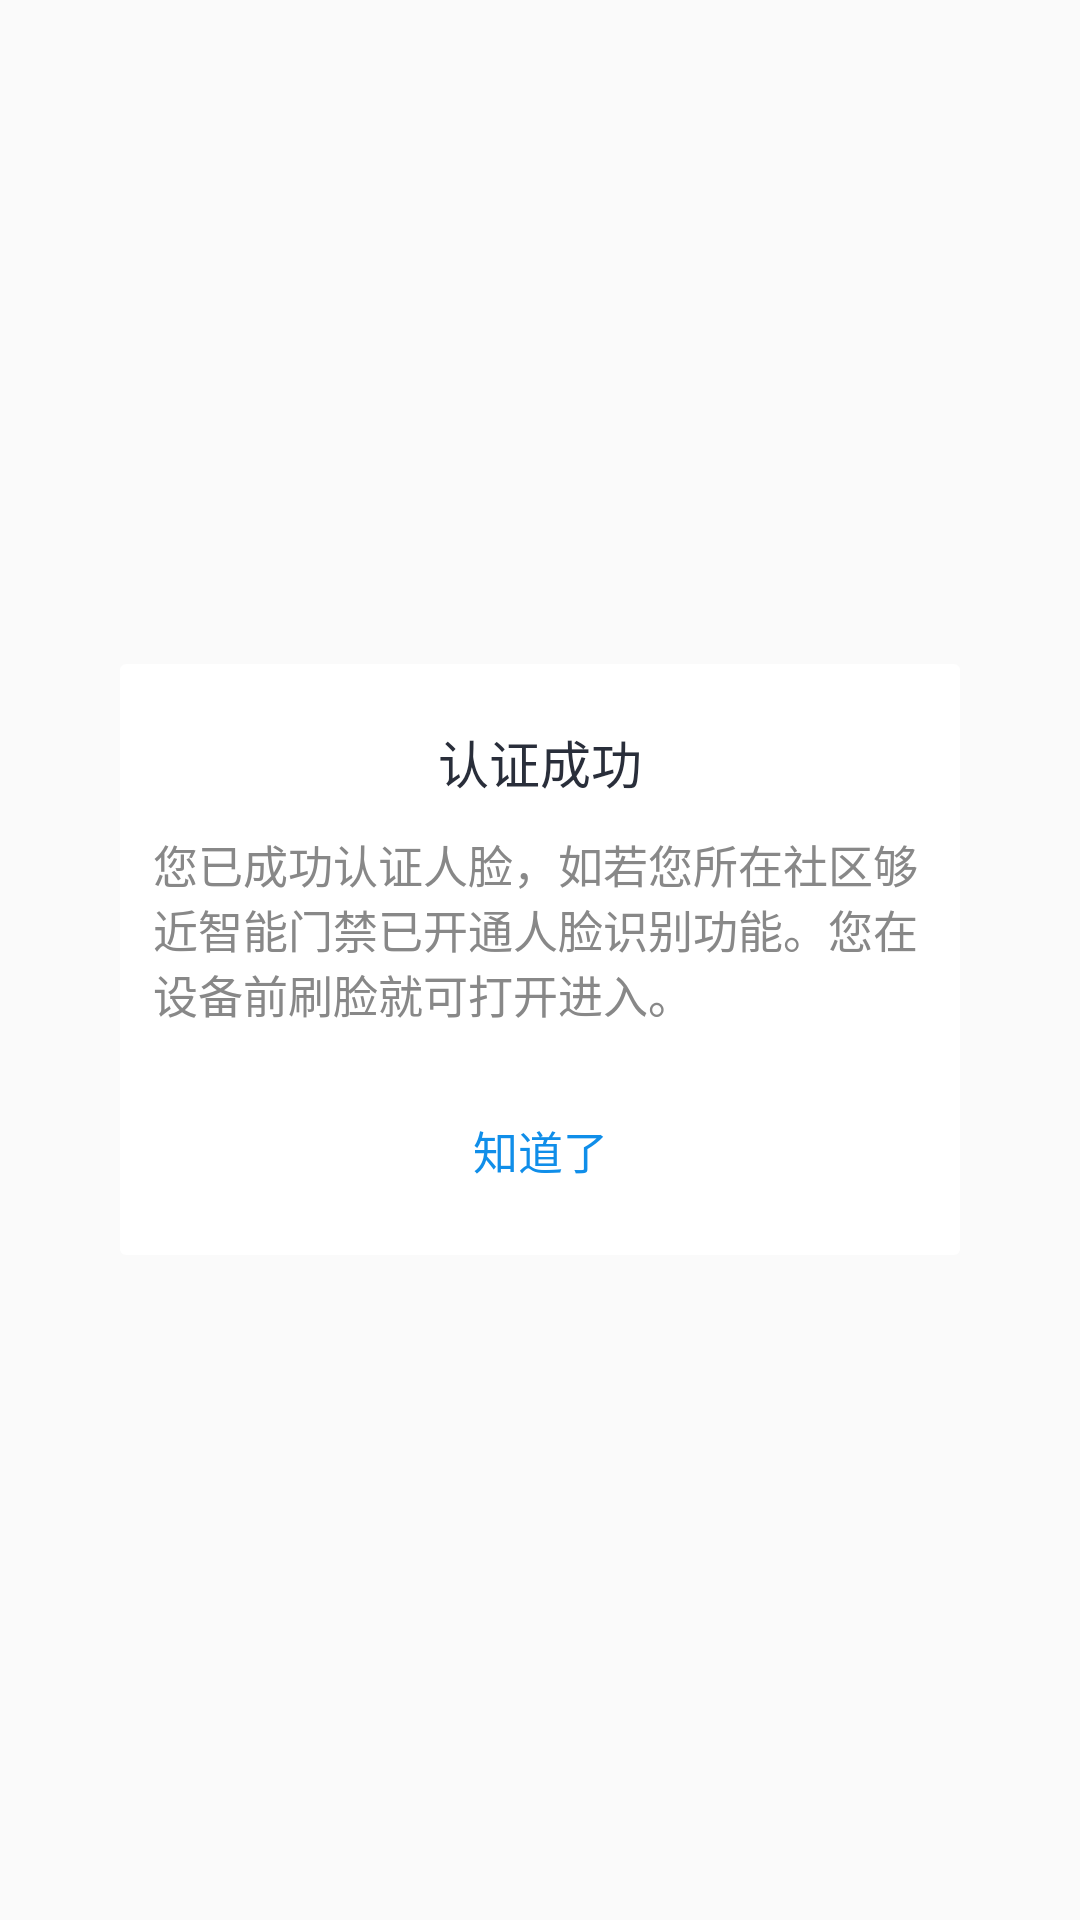

Write the Android layout XML for this screen, with the resource values it uses.
<!-- AndroidManifest.xml: application theme AppTheme -->
<!-- res/layout/dialog_authentication_success.xml -->
<?xml version="1.0" encoding="utf-8"?>

<RelativeLayout xmlns:android="http://schemas.android.com/apk/res/android"
    android:layout_width="match_parent"
    android:layout_height="match_parent"
    android:orientation="vertical">

    <LinearLayout
        android:layout_width="match_parent"
        android:layout_height="wrap_content"
        android:layout_centerInParent="true"
        android:layout_marginLeft="40dp"
        android:layout_marginTop="15dp"
        android:layout_marginRight="40dp"
        android:background="@drawable/bg_dialog_link_manager"
        android:gravity="center_horizontal"
        android:orientation="vertical">

        <TextView
            android:layout_width="match_parent"
            android:layout_height="wrap_content"
            android:layout_marginTop="20dp"
            android:gravity="center"
            android:text="认证成功"
            android:textColor="#FF292E3A"
            android:textSize="17sp" />

        <TextView
            android:layout_width="match_parent"
            android:layout_height="wrap_content"
            android:layout_margin="11dp"
            android:text="您已成功认证人脸，如若您所在社区够近智能门禁已开通人脸识别功能。您在设备前刷脸就可打开进入。"
            android:textColor="#FF888888"
            android:textSize="15sp" />

        <TextView
            android:id="@+id/dialog_know_tv"
            android:layout_width="match_parent"
            android:layout_height="40dp"
            android:layout_marginTop="10dp"
            android:layout_marginBottom="15dp"
            android:gravity="center"
            android:text="知道了"
            android:textColor="@color/text_color_45aef8_b4defc"
            android:textSize="15sp" />
    </LinearLayout>
</RelativeLayout>
<!-- resources referenced by this layout -->
<resources>
  <!-- drawable bg_dialog_link_manager (drawable) -->
  <?xml version="1.0" encoding="utf-8"?>
  
  <shape xmlns:android="http://schemas.android.com/apk/res/android"
      android:shape="rectangle">
      <solid android:color="#fff" />
      <corners android:radius="2dp" />
  </shape>
  <style name="AppTheme" parent="Theme.AppCompat.Light.DarkActionBar">
          
          <item name="colorPrimary">@color/colorPrimary</item>
          <item name="colorPrimaryDark">@color/colorPrimaryDark</item>
          <item name="colorAccent">@color/colorAccent</item>
      </style>
  <color name="colorPrimary">#008577</color>
  <color name="colorPrimaryDark">#00574B</color>
  <color name="colorAccent">#D81B60</color>
</resources>
